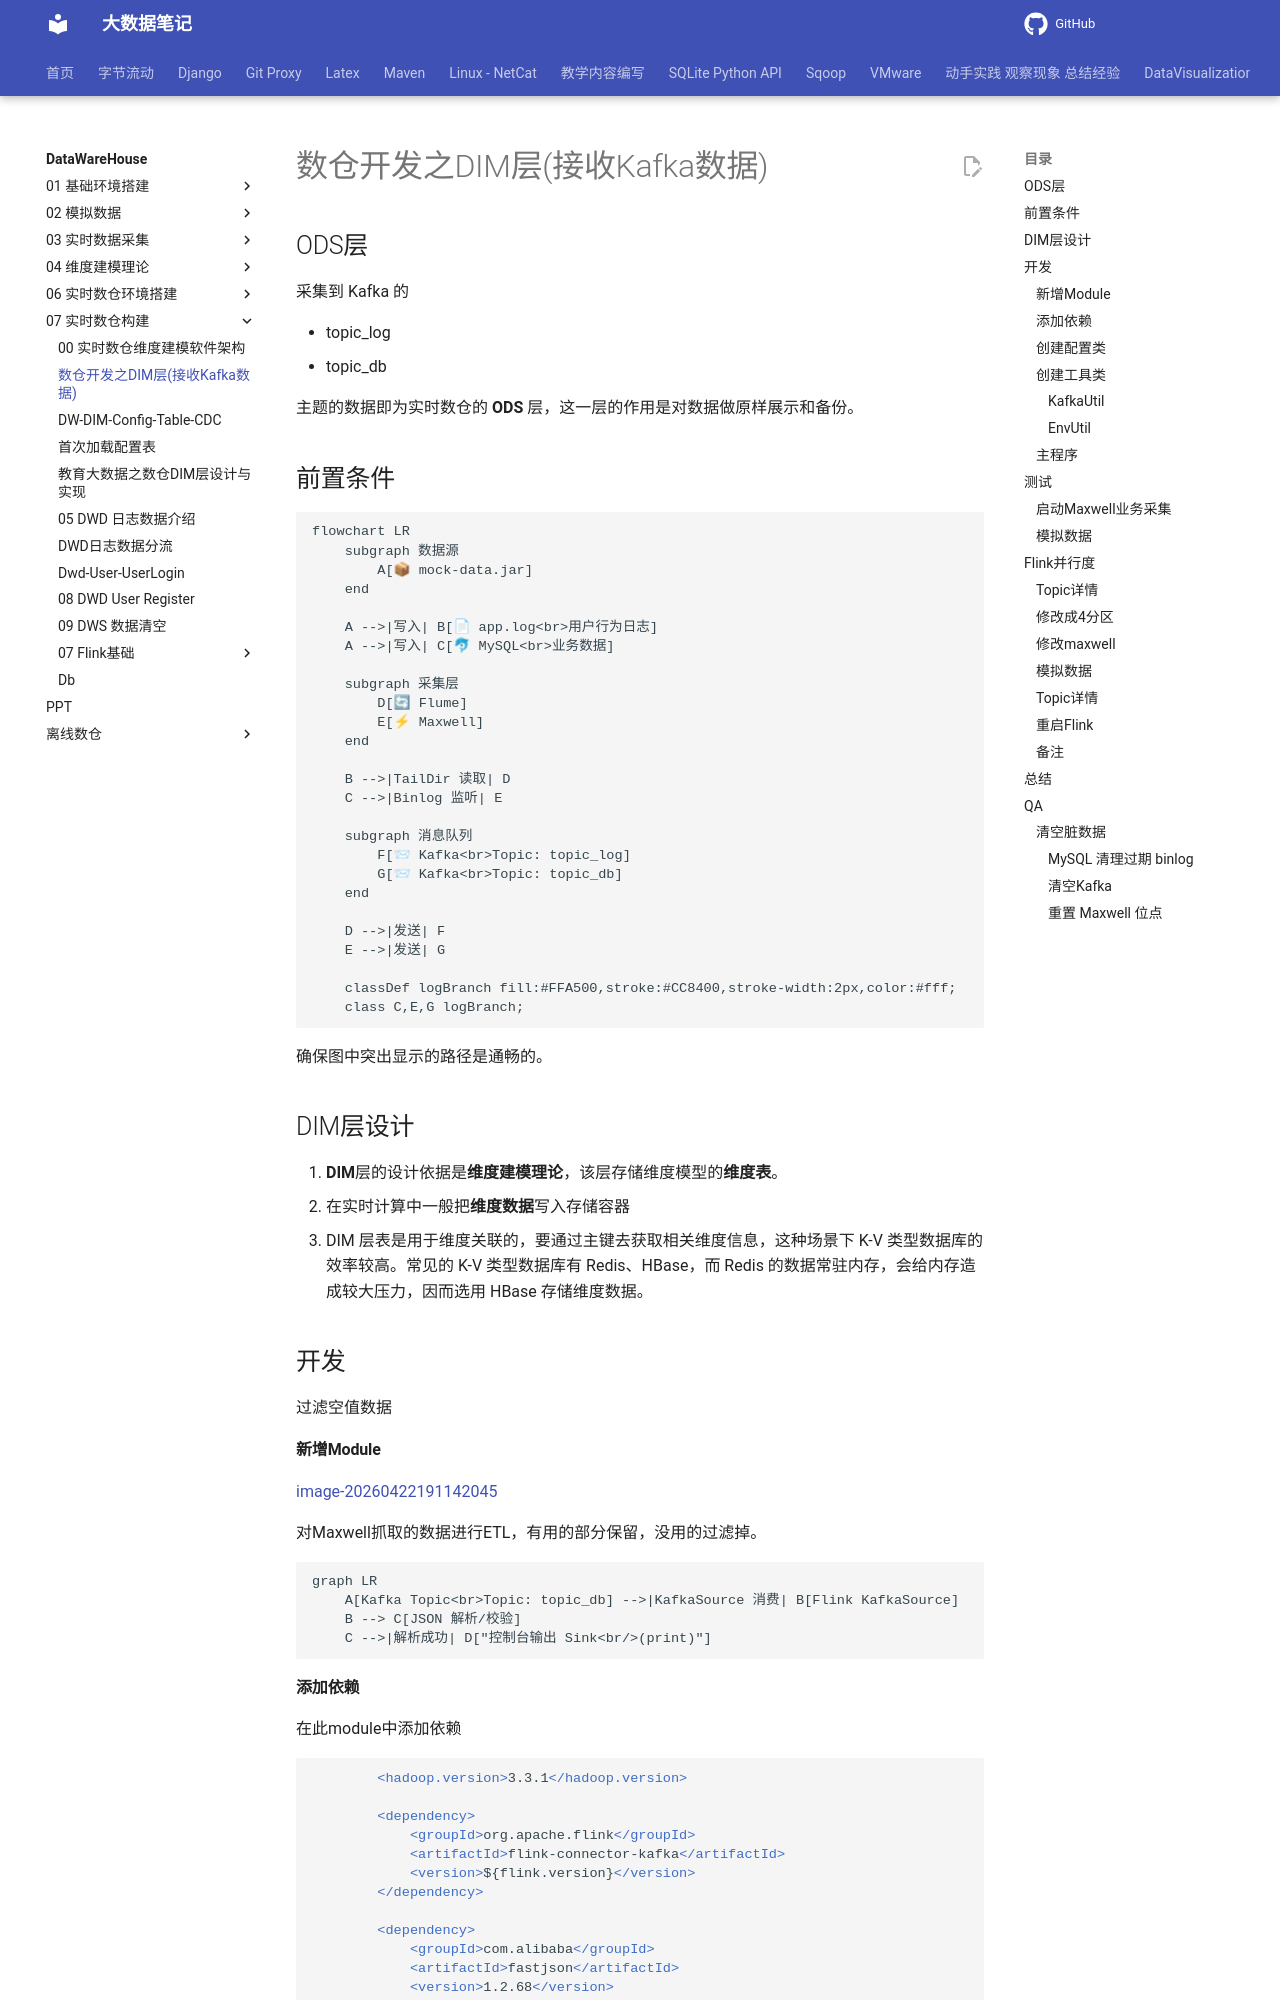

repository: QingYuanQu/studybigdata · page: DataWareHouse/07-实时数仓构建/01-DIM-Stream-Main-Flink-Read/index.html · generator: mkdocs

# 数仓开发之DIM层(接收Kafka数据)

## ODS层

采集到 Kafka 的 

- topic_log 
- topic_db 

主题的数据即为实时数仓的 **ODS** 层，这一层的作用是对数据做原样展示和备份。

## 前置条件



```mermaid
flowchart LR
    subgraph 数据源
        A[📦 mock-data.jar]
    end

    A -->|写入| B[📄 app.log<br>用户行为日志]
    A -->|写入| C[🐬 MySQL<br>业务数据]

    subgraph 采集层
        D[🔄 Flume]
        E[⚡ Maxwell]
    end

    B -->|TailDir 读取| D
    C -->|Binlog 监听| E

    subgraph 消息队列
        F[📨 Kafka<br>Topic: topic_log]
        G[📨 Kafka<br>Topic: topic_db]
    end

    D -->|发送| F
    E -->|发送| G

    classDef logBranch fill:#FFA500,stroke:#CC8400,stroke-width:2px,color:#fff;
    class C,E,G logBranch;
```

确保图中突出显示的路径是通畅的。

## DIM层设计

1. **DIM**层的设计依据是**维度建模理论**，该层存储维度模型的**维度表**。
2. 在实时计算中一般把**维度数据**写入存储容器
3. DIM 层表是用于维度关联的，要通过主键去获取相关维度信息，这种场景下 K-V 类型数据库的效率较高。常见的 K-V 类型数据库有 Redis、HBase，而 Redis 的数据常驻内存，会给内存造成较大压力，因而选用 HBase 存储维度数据。

## 开发

过滤空值数据

#### 新增Module

[image-20260422191142045](/DataWareHouse/07-实时数仓构建/img/DataWareHouse_DIM/image-20260422191142045.png)

对Maxwell抓取的数据进行ETL，有用的部分保留，没用的过滤掉。

```mermaid
graph LR
    A[Kafka Topic<br>Topic: topic_db] -->|KafkaSource 消费| B[Flink KafkaSource]
    B --> C[JSON 解析/校验]
    C -->|解析成功| D["控制台输出 Sink<br/>(print)"]
```



#### 添加依赖

在此module中添加依赖

```xml
        <hadoop.version>3.3.1</hadoop.version>

		<dependency>
            <groupId>org.apache.flink</groupId>
            <artifactId>flink-connector-kafka</artifactId>
            <version>${flink.version}</version>
        </dependency>
     
		<dependency>
            <groupId>com.alibaba</groupId>
            <artifactId>fastjson</artifactId>
            <version>1.2.68</version>
        </dependency>

        <!--如果保存检查点到hdfs上，需要引入此依赖-->
        <dependency>
            <groupId>org.apache.hadoop</groupId>
            <artifactId>hadoop-client</artifactId>
            <version>${hadoop.version}</version>
        </dependency>
```

创建包`com.姓名全拼.edu.util`

#### 创建配置类

创建包`com.zhangsan.edu.common`，并在该包中创建`EduConfig`类。

```java
public class EduConfig {
    // kafka连接地址
    public static final String KAFKA_BOOTSTRAPS = "node1:9092,node2:9092,node3:9092";
}
```



#### 创建工具类

创建包`com.zhangsan.edu.util`，后续我们会在该包中创建需要用到的工具类。
